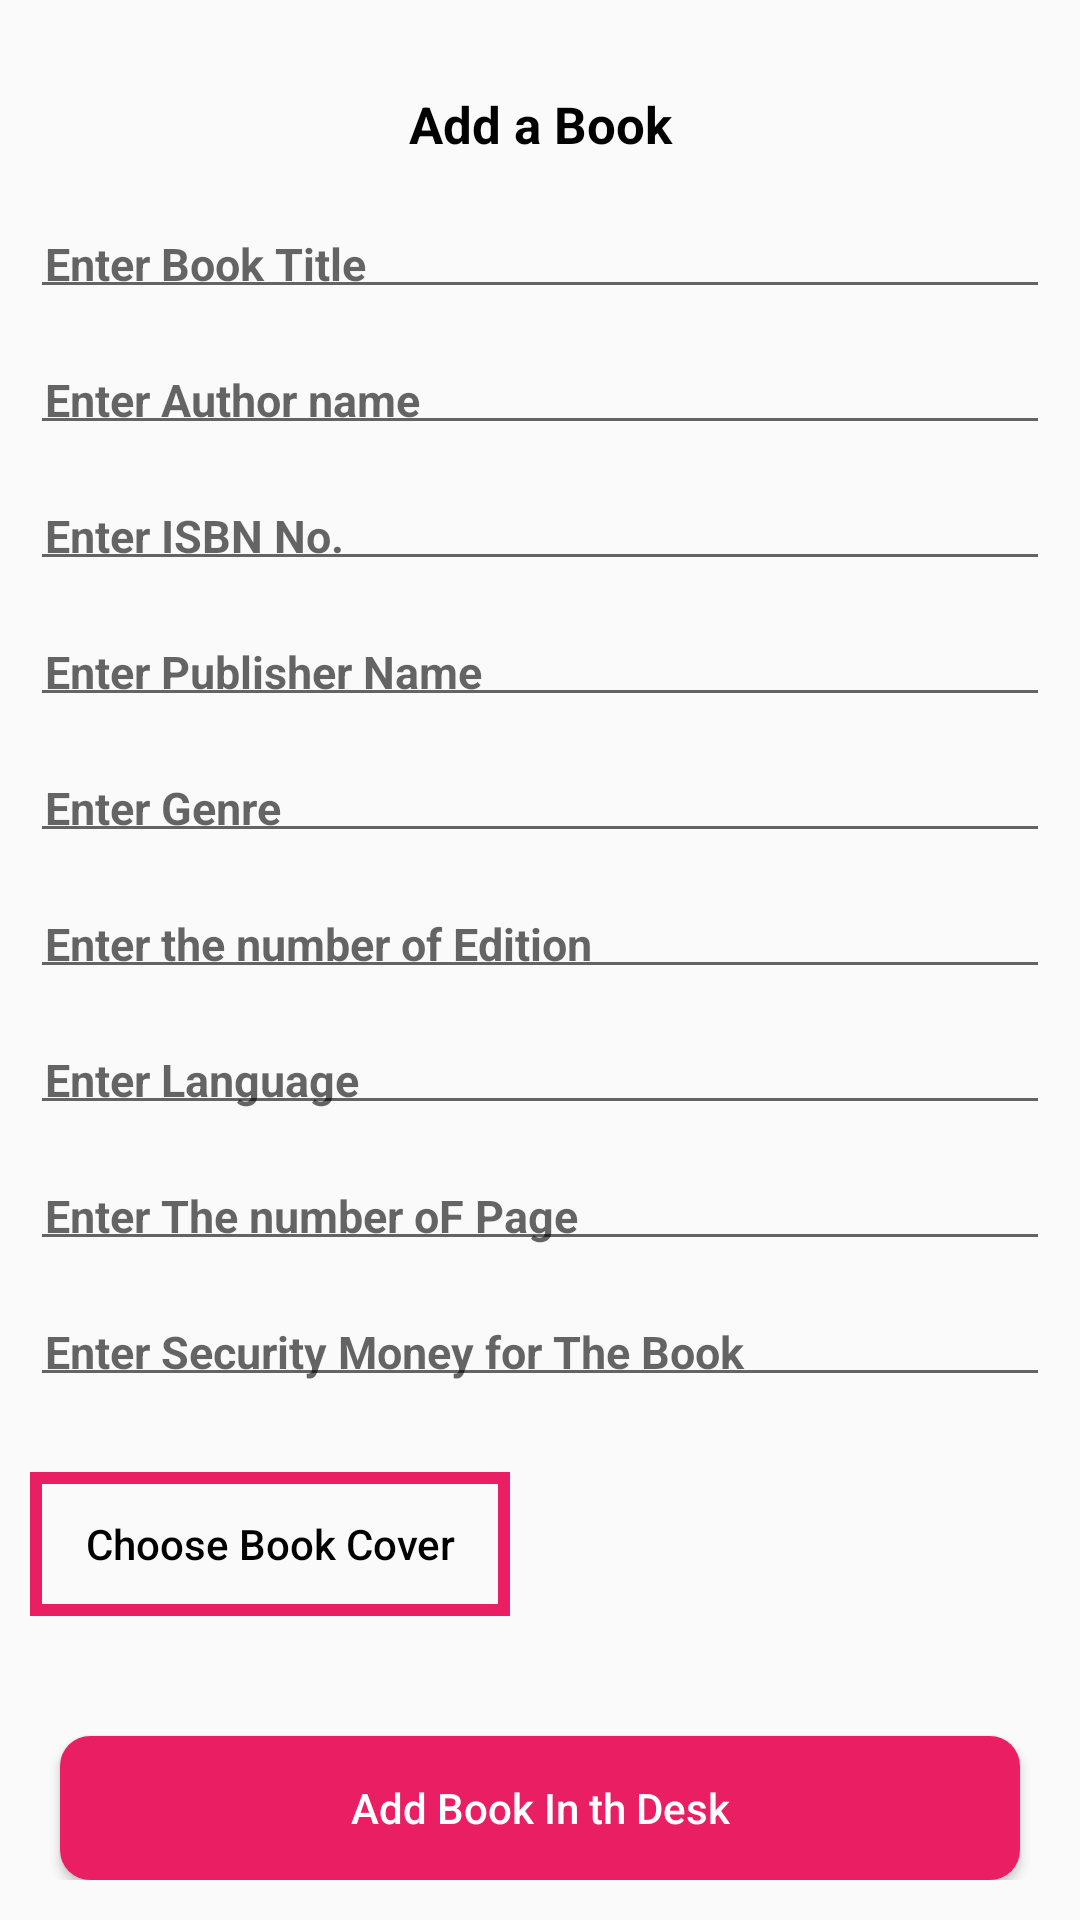

Reconstruct the res/layout file that produces this screen, plus the resources it refers to.
<!-- AndroidManifest.xml: application theme AppTheme -->
<!-- res/layout/fragment_add_book.xml -->
<?xml version="1.0" encoding="utf-8"?>
<layout>
    <ScrollView xmlns:android="http://schemas.android.com/apk/res/android"
        xmlns:tools="http://schemas.android.com/tools"
        android:layout_width="match_parent"
        android:layout_height="match_parent"
        tools:context=".AddBookFragment">
        <RelativeLayout
            android:layout_marginBottom="150dp"
            android:padding="10dp"
            android:layout_width="match_parent"
            android:layout_height="match_parent">
            <LinearLayout
                android:layout_width="match_parent"
                android:layout_height="match_parent"
                android:orientation="vertical">
                <TextView
                    android:gravity="center"
                    android:padding="20dp"
                    android:layout_width="match_parent"
                    android:layout_height="wrap_content"
                    android:text="Add a Book"
                    android:textSize="17sp"
                    android:textStyle="bold"
                    android:textColor="#000000"
                    />
                <EditText
                    android:id="@+id/titleET"
                    android:layout_marginBottom="15dp"
                    android:layout_width="match_parent"
                    android:layout_height="wrap_content"
                    android:imeOptions="actionNext"
                    android:hint="Enter Book Title"
                    android:textStyle="bold"
                    android:singleLine="true"
                    android:padding="5dp"
                    android:textSize="15sp"
                    android:inputType="text" />
                <EditText
                    android:id="@+id/authorET"
                    android:layout_marginBottom="15dp"
                    android:layout_width="match_parent"
                    android:layout_height="wrap_content"
                    android:imeOptions="actionNext"
                    android:hint="Enter Author name"
                    android:textStyle="bold"
                    android:singleLine="true"
                    android:padding="5dp"
                    android:textSize="15sp"
                    android:inputType="textPersonName" />
                <EditText
                    android:id="@+id/isbnET"
                    android:layout_marginBottom="15dp"
                    android:layout_width="match_parent"
                    android:layout_height="wrap_content"
                    android:imeOptions="actionNext"
                    android:hint="Enter ISBN No."
                    android:textStyle="bold"
                    android:singleLine="true"
                    android:padding="5dp"
                    android:textSize="15sp"
                    android:inputType="text" />
                <EditText
                    android:id="@+id/publilsherET"
                    android:layout_marginBottom="15dp"
                    android:layout_width="match_parent"
                    android:layout_height="wrap_content"
                    android:imeOptions="actionNext"
                    android:hint="Enter Publisher Name"
                    android:textStyle="bold"
                    android:singleLine="true"
                    android:padding="5dp"
                    android:textSize="15sp"
                    android:inputType="text" />
                <EditText
                    android:id="@+id/genreET"
                    android:layout_marginBottom="15dp"
                    android:layout_width="match_parent"
                    android:layout_height="wrap_content"
                    android:imeOptions="actionNext"
                    android:hint="Enter Genre"
                    android:textStyle="bold"
                    android:singleLine="true"
                    android:padding="5dp"
                    android:textSize="15sp"
                    android:inputType="text" />
                <EditText
                    android:id="@+id/editionET"
                    android:layout_marginBottom="15dp"
                    android:layout_width="match_parent"
                    android:layout_height="wrap_content"
                    android:imeOptions="actionNext"
                    android:hint="Enter the number of Edition"
                    android:textStyle="bold"
                    android:singleLine="true"
                    android:padding="5dp"
                    android:textSize="15sp"
                    android:inputType="text" />
                <EditText
                    android:id="@+id/languageET"
                    android:layout_marginBottom="15dp"
                    android:layout_width="match_parent"
                    android:layout_height="wrap_content"
                    android:imeOptions="actionNext"
                    android:hint="Enter Language "
                    android:textStyle="bold"
                    android:singleLine="true"
                    android:padding="5dp"
                    android:textSize="15sp"
                    android:inputType="text" />
                <EditText
                    android:id="@+id/pageET"
                    android:layout_marginBottom="15dp"
                    android:layout_width="match_parent"
                    android:layout_height="wrap_content"
                    android:imeOptions="actionNext"
                    android:hint="Enter The number oF Page"
                    android:textStyle="bold"
                    android:singleLine="true"
                    android:padding="5dp"
                    android:textSize="15sp"
                    android:inputType="text" />
                <EditText
                    android:id="@+id/caution_moneyET"
                    android:layout_marginBottom="15dp"
                    android:layout_width="match_parent"
                    android:layout_height="wrap_content"
                    android:imeOptions="actionNext"
                    android:hint="Enter Security Money for The Book"
                    android:textStyle="bold"
                    android:singleLine="true"
                    android:padding="5dp"
                    android:textSize="15sp"
                    android:inputType="numberDecimal" />
                <Button
                    android:id="@+id/chooserBTN"
                    android:layout_marginTop="10dp"
                    android:layout_width="match_parent"
                    android:layout_marginRight="180dp"
                    android:layout_height="wrap_content"
                    android:layout_gravity="start"
                    android:background="@drawable/rectangle_shape"
                    android:textColor="#000000"
                    android:text="Choose Book Cover"
                    android:textAllCaps="false"/>
                <Button
                    android:id="@+id/addBTN"
                    android:padding="10dp"
                    android:layout_marginTop="40dp"
                    android:background="@drawable/button_shape"
                    android:textColor="#ffffff"
                    android:layout_marginLeft="10dp"
                    android:layout_marginRight="10dp"
                    android:layout_width="match_parent"
                    android:layout_height="wrap_content"
                    android:layout_gravity="start"
                    android:text="Add Book In th Desk"
                    android:textAllCaps="false"/>

            </LinearLayout>


        </RelativeLayout>


    </ScrollView>
</layout>
<!-- resources referenced by this layout -->
<resources>
  <!-- drawable button_shape (drawable) -->
  <?xml version="1.0" encoding="utf-8"?>
  <shape android:shape="rectangle"
      xmlns:android="http://schemas.android.com/apk/res/android">
      <corners android:radius="10dp"></corners>
      <solid android:color="@color/colorControlActivated"/>
  
  
  </shape>
  <!-- drawable rectangle_shape (drawable) -->
  <?xml version="1.0" encoding="utf-8"?>
  <shape android:shape="rectangle" xmlns:android="http://schemas.android.com/apk/res/android">
  <solid android:color="@color/leku_white">
  </solid>
      <stroke android:color="@color/colorControlActivated"
          android:width="4dp"></stroke>
  
  
  </shape>
  <style name="AppTheme" parent="Theme.AppCompat.Light.NoActionBar">
          
          <item name="colorPrimary">#E91E63</item>
          <item name="colorPrimaryDark">#C51162</item>
          <item name="colorAccent">#FBC02D</item>
      </style>
  <color name="colorControlActivated">#E91E63</color>
</resources>
